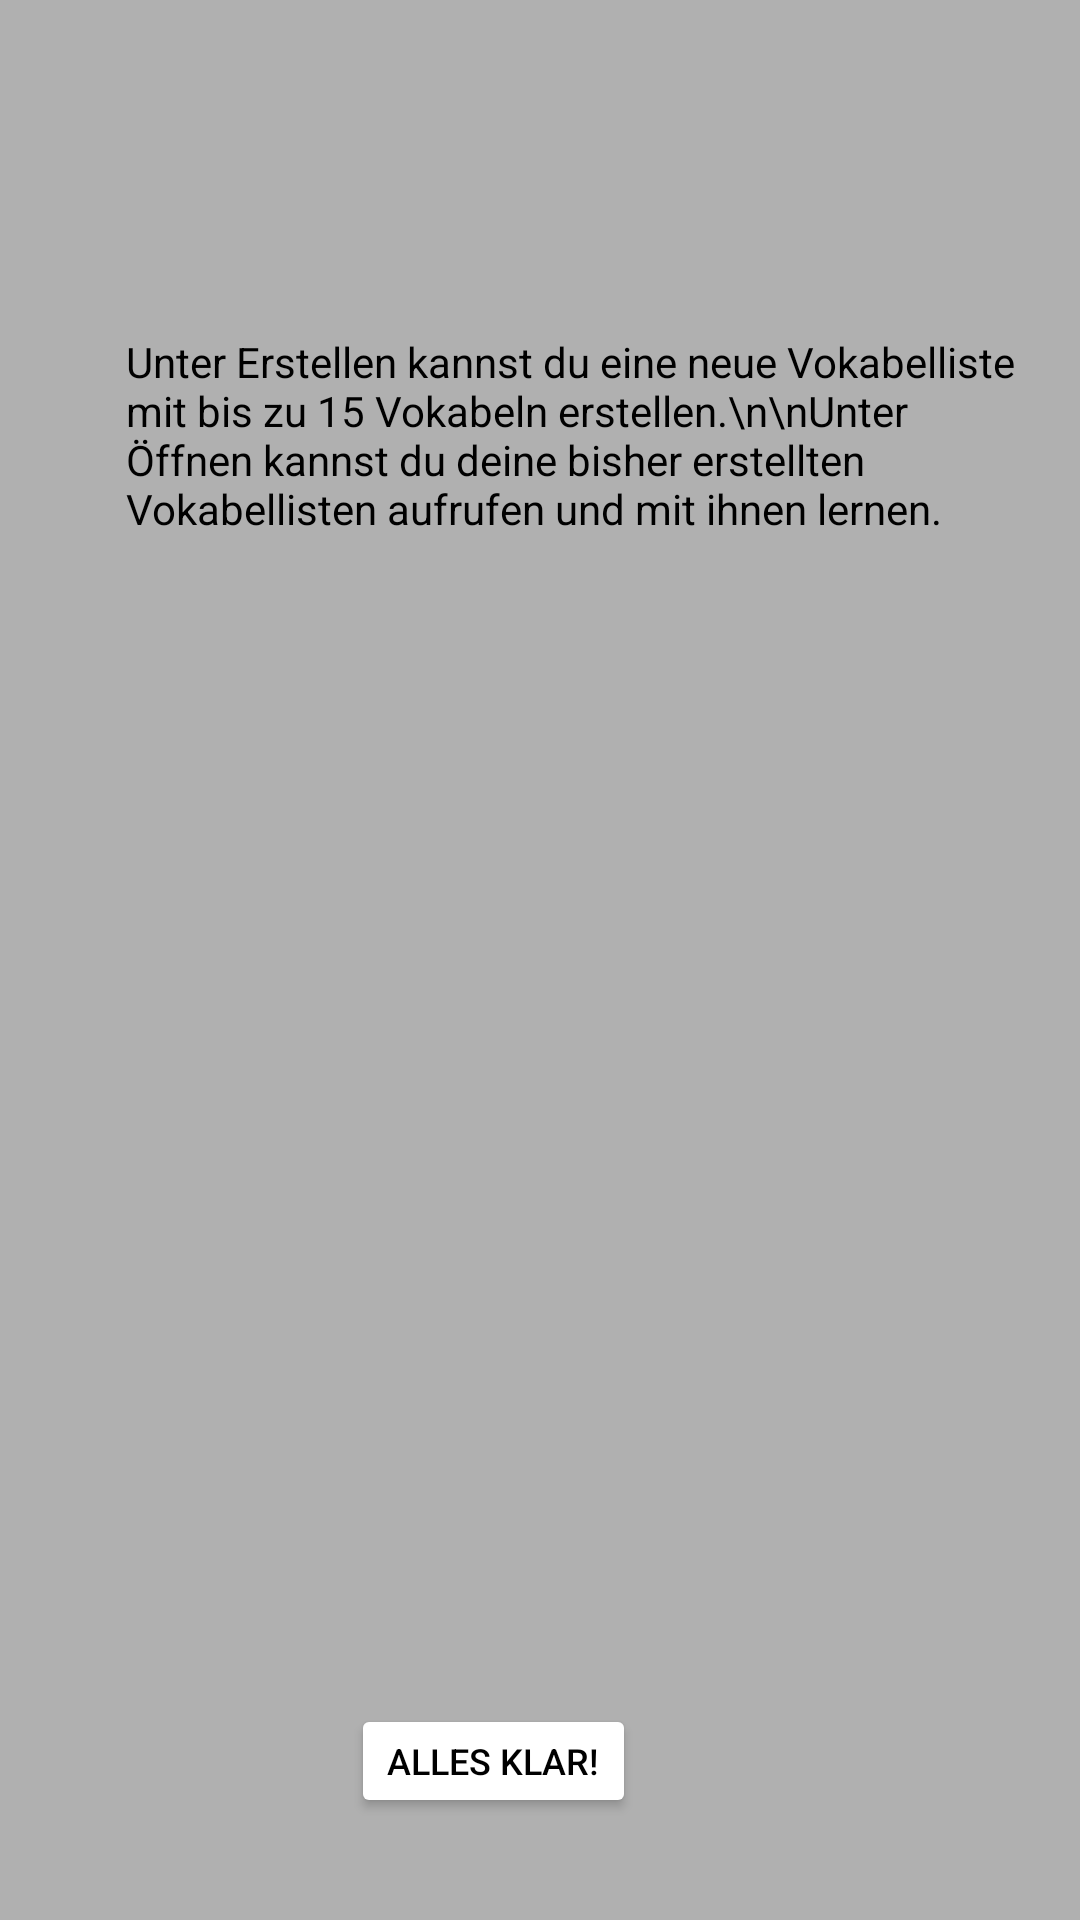

Android layout source for this screen:
<!-- AndroidManifest.xml: application theme Theme.2studyProjektkurs -->
<!-- res/layout/infopopup_5.xml -->
<?xml version="1.0" encoding="utf-8"?>
<RelativeLayout xmlns:android="http://schemas.android.com/apk/res/android"
    android:layout_width="350dp"
    android:layout_height="350dp"
    android:background="@color/backgroundcolour"
    android:layout_gravity="center">

    <TextView
        android:gravity="center_vertical"
        android:layout_width="300dp"
        android:layout_height="200dp"
        android:layout_alignParentTop="true"
        android:layout_alignParentEnd="true"
        android:layout_marginTop="45dp"
        android:layout_marginEnd="18dp"
        android:text="Unter Erstellen kannst du eine neue Vokabelliste mit bis zu 15 Vokabeln erstellen.\n\nUnter Öffnen kannst du deine bisher erstellten Vokabellisten aufrufen und mit ihnen lernen."
        android:textColor="@color/black" />

    <Button
        android:id="@+id/allesklarbutton5"
        android:layout_width="wrap_content"
        android:layout_height="38dp"
        android:layout_alignParentStart="true"
        android:layout_alignParentBottom="true"
        android:layout_centerHorizontal="true"
        android:layout_marginStart="117dp"
        android:layout_marginBottom="34dp"
        android:backgroundTint="@color/white"
        android:text="Alles klar!"
        android:textColor="@color/black"
        android:textSize="12dp" />

</RelativeLayout>
<!-- resources referenced by this layout -->
<resources>
  <color name="backgroundcolour">#B0B0B0</color>
  <color name="black">#FF000000</color>
  <color name="white">#FFFFFFFF</color>
  <style name="Theme.2studyProjektkurs" parent="Theme.MaterialComponents.DayNight.NoActionBar">
          
          <item name="colorPrimary">@color/purple_500</item>
          <item name="colorPrimaryVariant">@color/purple_700</item>
          <item name="colorOnPrimary">@color/white</item>
          
          <item name="colorSecondary">@color/teal_200</item>
          <item name="colorSecondaryVariant">@color/teal_700</item>
          <item name="colorOnSecondary">@color/black</item>
          
          <item name="android:statusBarColor" tools:targetApi="l">?attr/colorPrimaryVariant</item>
          
      </style>
  <color name="purple_500">#FF6200EE</color>
  <color name="purple_700">#FF3700B3</color>
  <color name="teal_200">#FF03DAC5</color>
  <color name="teal_700">#FF018786</color>
</resources>
